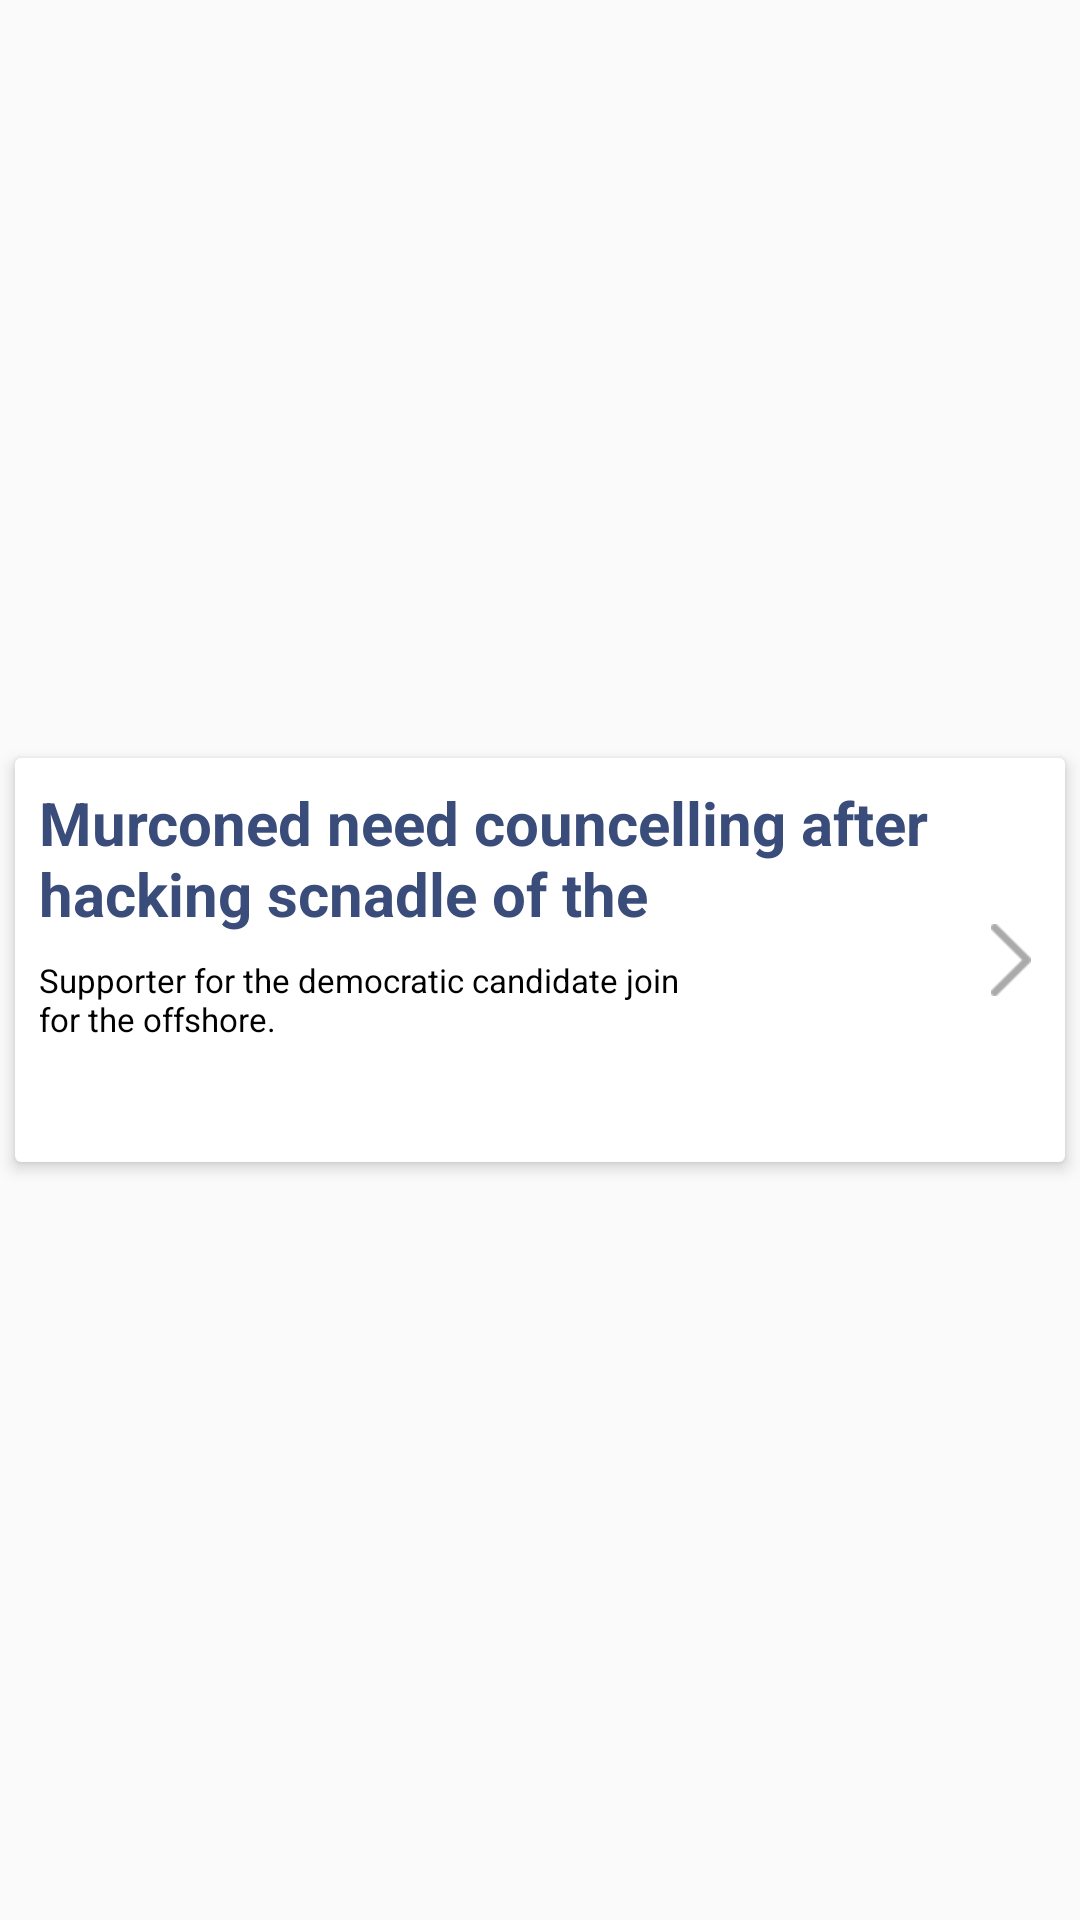

Android layout source for this screen:
<!-- AndroidManifest.xml: application theme AppTheme -->
<!-- res/layout/news_feeds_listitem.xml -->
<?xml version="1.0" encoding="utf-8"?>
<LinearLayout xmlns:android="http://schemas.android.com/apk/res/android"
    android:layout_width="match_parent"
    xmlns:card_view="http://schemas.android.com/apk/res-auto"
    android:background="@android:color/transparent"
    android:layout_height="wrap_content">


    <android.support.v7.widget.CardView
        android:id="@+id/card_view"
        android:layout_width="match_parent"
        android:layout_height="wrap_content"
        android:layout_gravity="center"
        android:layout_margin="5dp"
        card_view:cardElevation="3dp"
        card_view:cardMaxElevation="3dp">


        <LinearLayout
            android:layout_width="match_parent"
            android:orientation="horizontal"
            android:layout_height="wrap_content">

            <LinearLayout
                android:layout_width="match_parent"
                android:orientation="vertical"
                android:layout_weight="1"
                android:paddingStart="@dimen/general_app_margin_half"
                android:paddingEnd="@dimen/general_app_margin_half"
                android:id="@+id/newsItemMainLL"
                android:layout_height="wrap_content">

                <TextView
                    android:layout_width="match_parent"
                    android:maxLines="2"
                    android:layout_marginTop="@dimen/general_app_margin_half"
                    android:textColor="@color/news_header_title"
                    android:textStyle="bold"
                    android:ellipsize="end"
                    android:id="@+id/newsTitleTV"
                    android:textSize="20sp"
                    android:text="Murconed need councelling after hacking scnadle of the "
                    android:layout_height="wrap_content" />

                <LinearLayout
                    android:layout_width="match_parent"
                    android:orientation="horizontal"
                    android:layout_marginBottom="@dimen/general_app_margin"
                    android:layout_height="wrap_content">

                    <TextView
                        android:layout_width="0dp"
                        android:layout_weight="1"
                        android:layout_marginTop="@dimen/general_app_margin_half"
                        android:text="Supporter for the democratic candidate join for the offshore."
                        android:textColor="@android:color/black"
                        android:textSize="11sp"
                        android:id="@+id/newsDescTV"
                        android:ellipsize="end"
                        android:maxLines="5"
                        android:layout_height="wrap_content" />

                    <ImageView
                        android:layout_width="75dp"
                        android:id="@+id/newsThumbIV"
                        android:src="@drawable/no_img"
                        android:layout_gravity="center_vertical"
                        android:layout_height="60dp" />

                </LinearLayout>


            </LinearLayout>


            <ImageView
                android:layout_width="20dp"
                android:src="@drawable/ic_arrow"
                android:tint="@android:color/darker_gray"
                android:rotation="180"
                android:layout_marginStart="@dimen/general_app_margin_half"
                android:layout_marginEnd="@dimen/general_app_margin_half"
                android:layout_gravity="center_vertical"
                android:layout_height="24dp" />
        </LinearLayout>




    </android.support.v7.widget.CardView>
</LinearLayout>
<!-- resources referenced by this layout -->
<resources>
  <color name="news_header_title">#3a4c7a</color>
  <dimen name="general_app_margin">16dp</dimen>
  <dimen name="general_app_margin_half">8dp</dimen>
  <!-- drawable ic_arrow: png bitmap (drawable, 525 bytes) -->
  <style name="AppTheme" parent="Theme.AppCompat.Light.DarkActionBar">
          
          <item name="colorPrimary">@color/colorPrimary</item>
          <item name="colorPrimaryDark">@color/colorPrimaryDark</item>
          <item name="colorAccent">@color/colorAccent</item>
      </style>
  <color name="colorPrimary">#3F51B5</color>
  <color name="colorPrimaryDark">#303F9F</color>
  <color name="colorAccent">#FF4081</color>
</resources>
